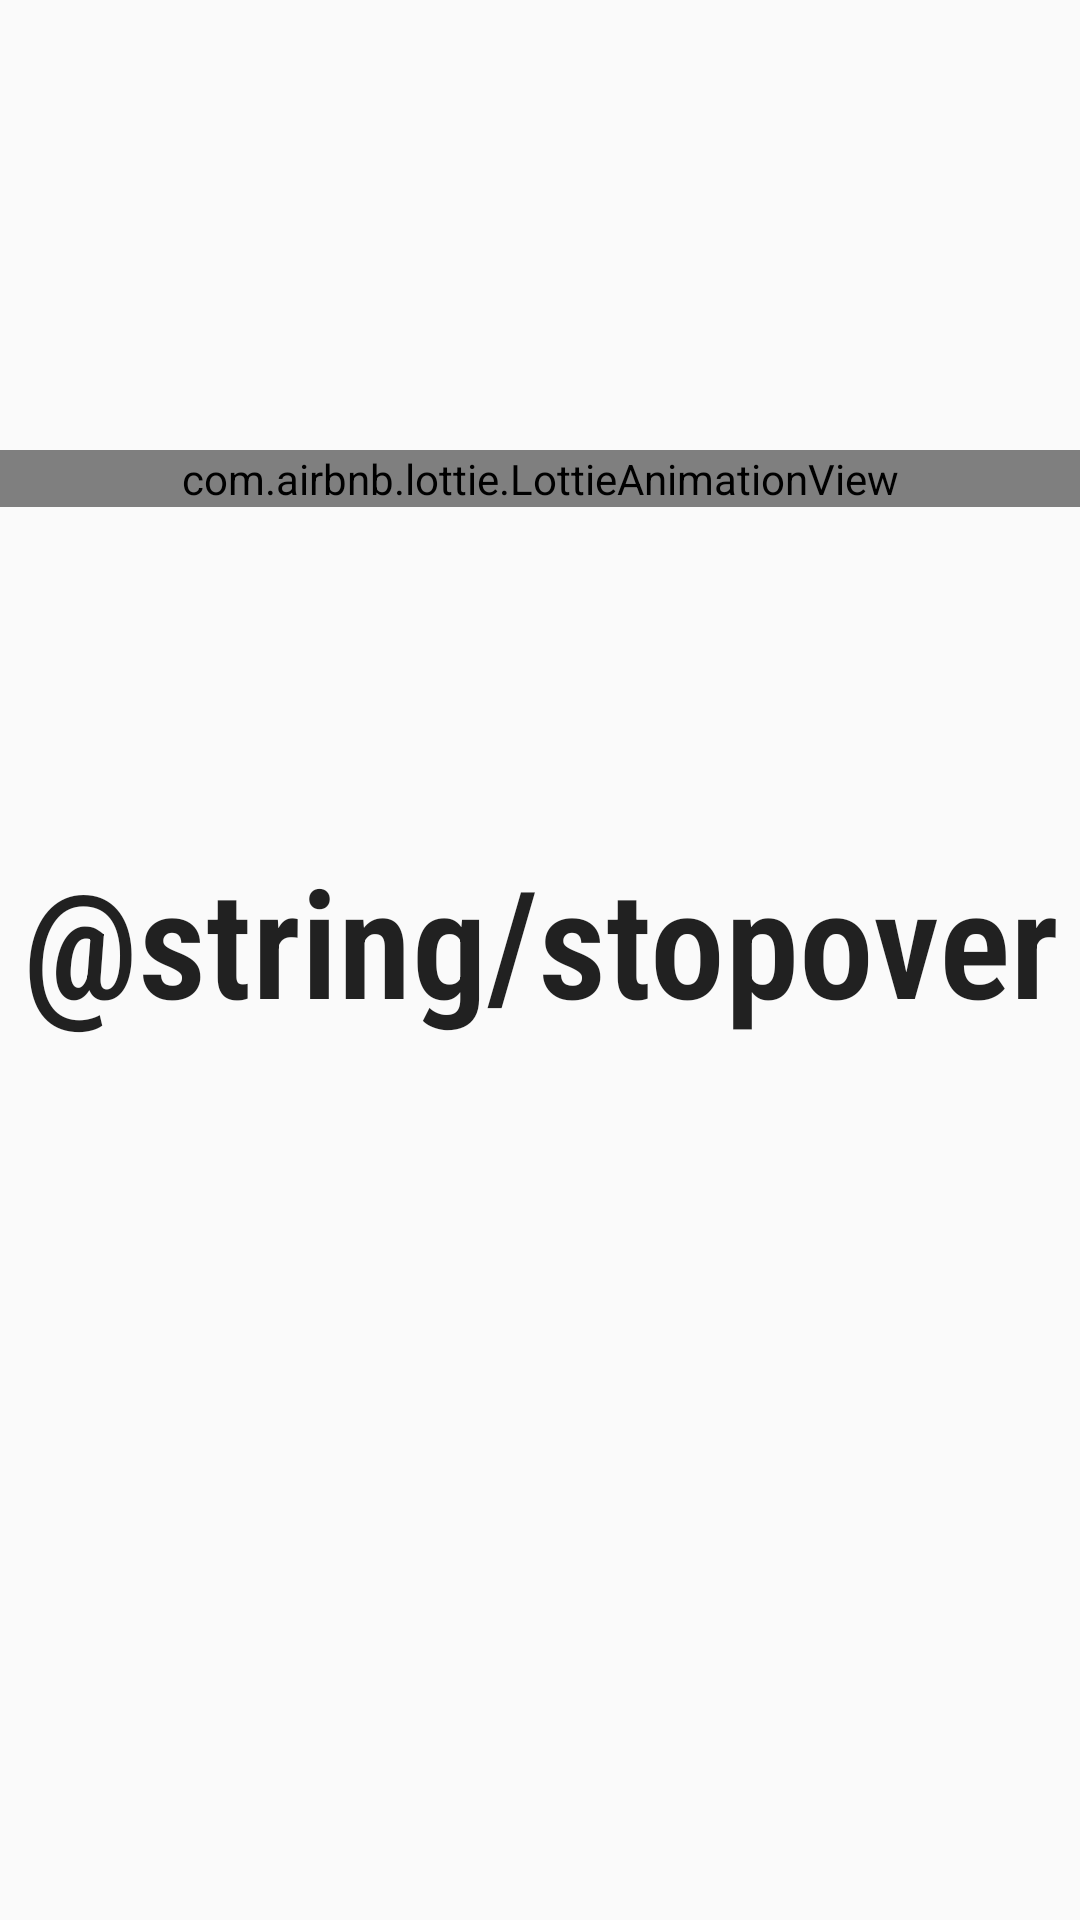

The Android layout XML behind this screen, and the referenced resources:
<!-- AndroidManifest.xml: application theme AppTheme -->
<!-- res/layout/content_main.xml -->
<?xml version="1.0" encoding="utf-8"?>
<android.support.constraint.ConstraintLayout xmlns:android="http://schemas.android.com/apk/res/android"
    xmlns:app="http://schemas.android.com/apk/res-auto"
    xmlns:tools="http://schemas.android.com/tools"
    android:layout_width="match_parent"
    android:layout_height="match_parent"
    app:layout_behavior="@string/appbar_scrolling_view_behavior"
    tools:context=".MainActivity"
    tools:showIn="@layout/activity_main">

    <FrameLayout
        android:layout_width="match_parent"
        android:layout_height="match_parent"
        android:orientation="vertical">

        <com.airbnb.lottie.LottieAnimationView
            android:id="@+id/animation"
            android:layout_width="match_parent"
            android:layout_height="wrap_content"
            app:lottie_autoPlay="true"
            app:lottie_fileName="ticket.json"
            app:lottie_loop="true"
            android:layout_marginTop="150dp"
            android:adjustViewBounds="true"
            android:cropToPadding="false"
            android:scaleType="fitXY"/>

        <TextView
            android:id="@+id/textView3"
            android:layout_width="match_parent"
            android:layout_height="wrap_content"
            android:layout_marginTop="280dp"
            android:text="@string/stopover"
            android:textAlignment="center"
            android:textAppearance="@style/TextAppearance.AppCompat"
            android:textColor="@color/TITLE"
            android:textSize="50sp"
            android:textStyle="bold"
            app:fontFamily="sans-serif-condensed-light" />

    </FrameLayout>
</android.support.constraint.ConstraintLayout>
<!-- res/layout/activity_main.xml (included above) -->
<?xml version="1.0" encoding="utf-8"?>
<android.support.constraint.ConstraintLayout xmlns:android="http://schemas.android.com/apk/res/android"
    xmlns:app="http://schemas.android.com/apk/res-auto"
    xmlns:tools="http://schemas.android.com/tools"
    android:layout_width="match_parent"
    android:layout_height="match_parent"
    tools:context="com.example.haeim.tshackathon2019.MainActivity">

</android.support.constraint.ConstraintLayout>
<!-- resources referenced by this layout -->
<resources>
  <style name="AppTheme" parent="Theme.AppCompat.Light.NoActionBar">
          
          <item name="colorPrimary">@color/colorPrimary</item>
          <item name="colorPrimaryDark">@color/colorPrimaryDark</item>
          <item name="colorAccent">@color/colorAccent</item>
      </style>
  <color name="colorPrimary">#3f51b5</color>
  <color name="colorPrimaryDark">#303f9f</color>
  <color name="colorAccent">#FF4081</color>
</resources>
